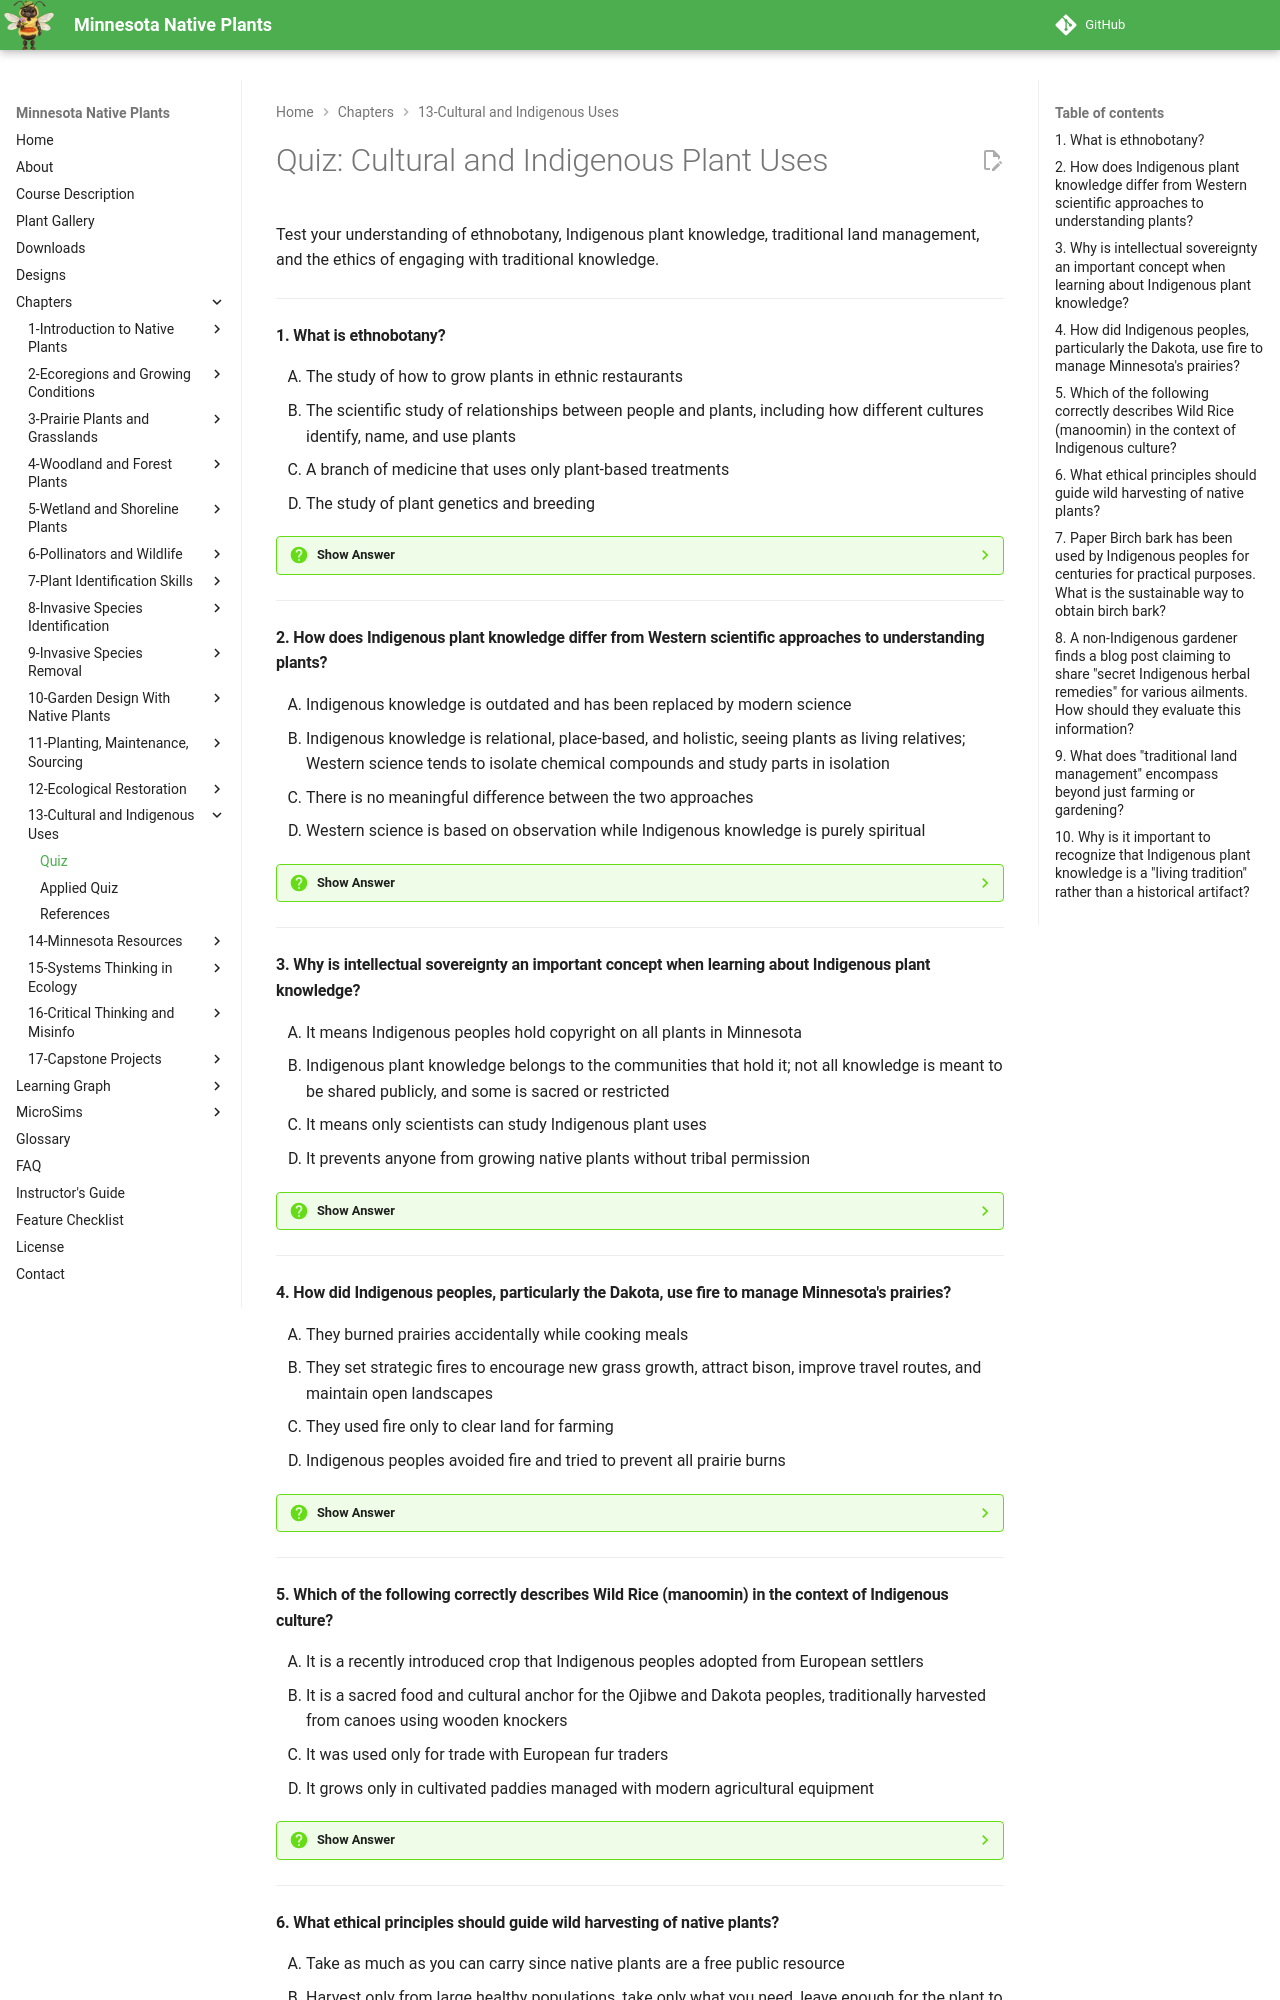

repository: arunbatchu/minnesota-native-plants · page: chapters/13-cultural-indigenous-uses/quiz/index.html · generator: mkdocs

# Quiz: Cultural and Indigenous Plant Uses

Test your understanding of ethnobotany, Indigenous plant knowledge, traditional land management, and the ethics of engaging with traditional knowledge.

---

#### 1. What is ethnobotany?

<ol type="A" class="upper-alpha">
<li>The study of how to grow plants in ethnic restaurants</li>
<li>The scientific study of relationships between people and plants, including how different cultures identify, name, and use plants</li>
<li>A branch of medicine that uses only plant-based treatments</li>
<li>The study of plant genetics and breeding</li>
</ol>

??? question "Show Answer"
    The correct answer is **B**. Ethnobotany is the scientific study of relationships between people and plants. It documents how different cultures identify, name, classify, and use plants for food, medicine, shelter, tools, dyes, ceremony, and more. The term combines "ethno" (relating to cultures and peoples) and "botany" (the study of plants). In Minnesota, ethnobotany includes the rich traditions of the Dakota and Ojibwe peoples, who have held vast plant knowledge for millennia.

    **Concept Tested:** Ethnobotany Overview

    **See:** [Chapter 13](index.md)

---

#### 2. How does Indigenous plant knowledge differ from Western scientific approaches to understanding plants?

<ol type="A" class="upper-alpha">
<li>Indigenous knowledge is outdated and has been replaced by modern science</li>
<li>Indigenous knowledge is relational, place-based, and holistic, seeing plants as living relatives; Western science tends to isolate chemical compounds and study parts in isolation</li>
<li>There is no meaningful difference between the two approaches</li>
<li>Western science is based on observation while Indigenous knowledge is purely spiritual</li>
</ol>

??? question "Show Answer"
    The correct answer is **B**. Indigenous plant knowledge is relational (understanding plants through relationships, not just categories), place-based (tied to specific landscapes and seasons), holistic (considering the whole plant, person, and community), and dynamic (continuing to evolve). Western science tends to ask what chemical compounds a plant contains, while Indigenous knowledge asks about the relationship and responsibilities involved. Both approaches have value, and neither is complete without the other.

    **Concept Tested:** Indigenous Plant Knowledge

    **See:** [Chapter 13](index.md)

---

#### 3. Why is intellectual sovereignty an important concept when learning about Indigenous plant knowledge?

<ol type="A" class="upper-alpha">
<li>It means Indigenous peoples hold copyright on all plants in Minnesota</li>
<li>Indigenous plant knowledge belongs to the communities that hold it; not all knowledge is meant to be shared publicly, and some is sacred or restricted</li>
<li>It means only scientists can study Indigenous plant uses</li>
<li>It prevents anyone from growing native plants without tribal permission</li>
</ol>

??? question "Show Answer"
    The correct answer is **B**. Intellectual sovereignty means that Indigenous plant knowledge belongs to the communities that hold it. Not all knowledge is meant to be shared publicly — some is sacred or restricted to certain people, clans, or ceremonies. Engaging with Indigenous knowledge requires humility, respect, and a willingness to listen. Readers are encouraged to seek out Indigenous-led educational programs rather than extracting knowledge from communities without permission.

    **Concept Tested:** Indigenous Plant Knowledge

    **See:** [Chapter 13](index.md)

---

#### 4. How did Indigenous peoples, particularly the Dakota, use fire to manage Minnesota's prairies?

<ol type="A" class="upper-alpha">
<li>They burned prairies accidentally while cooking meals</li>
<li>They set strategic fires to encourage new grass growth, attract bison, improve travel routes, and maintain open landscapes</li>
<li>They used fire only to clear land for farming</li>
<li>Indigenous peoples avoided fire and tried to prevent all prairie burns</li>
</ol>

??? question "Show Answer"
    The correct answer is **B**. Indigenous peoples, including the Dakota, managed the prairie with fire for millennia. They burned strategically to encourage new grass growth that attracted bison, to improve travel routes, and to maintain open landscapes. The prairie that European settlers encountered was not untouched wilderness — it was a landscape actively shaped by thousands of years of human stewardship. This traditional burning practice is a form of sophisticated land management now recognized as ecologically essential.

    **Concept Tested:** Indigenous Burning Practice

    **See:** [Chapter 13](index.md)

---

#### 5. Which of the following correctly describes Wild Rice (manoomin) in the context of Indigenous culture?

<ol type="A" class="upper-alpha">
<li>It is a recently introduced crop that Indigenous peoples adopted from European settlers</li>
<li>It is a sacred food and cultural anchor for the Ojibwe and Dakota peoples, traditionally harvested from canoes using wooden knockers</li>
<li>It was used only for trade with European fur traders</li>
<li>It grows only in cultivated paddies managed with modern agricultural equipment</li>
</ol>

??? question "Show Answer"
    The correct answer is **B**. Wild Rice (manoomin in Ojibwe) holds deep cultural and spiritual importance for the Ojibwe, Dakota, and other Indigenous peoples. Traditional harvesting involves two people in a canoe — one poling through rice beds while the other uses knockers (wooden sticks) to gently tap ripe grains free. This sustainable method leaves many seeds to reseed naturally. Wild Rice remains a staple food and anchor of cultural identity, not merely an economic commodity.

    **Concept Tested:** Food Plants Traditional

    **See:** [Chapter 13](index.md)

---
